Run: headless pygame with SDL's dummy video driver; simulated clock (each Clock.tick advances the game by its frame time, no real sleeping); random seed 0; keys injected as events and as key.get_pressed() state; mouse plan: one left click at the window centre at the start of phase 2, then a move to the lower-right quarter at the start of phase 3.
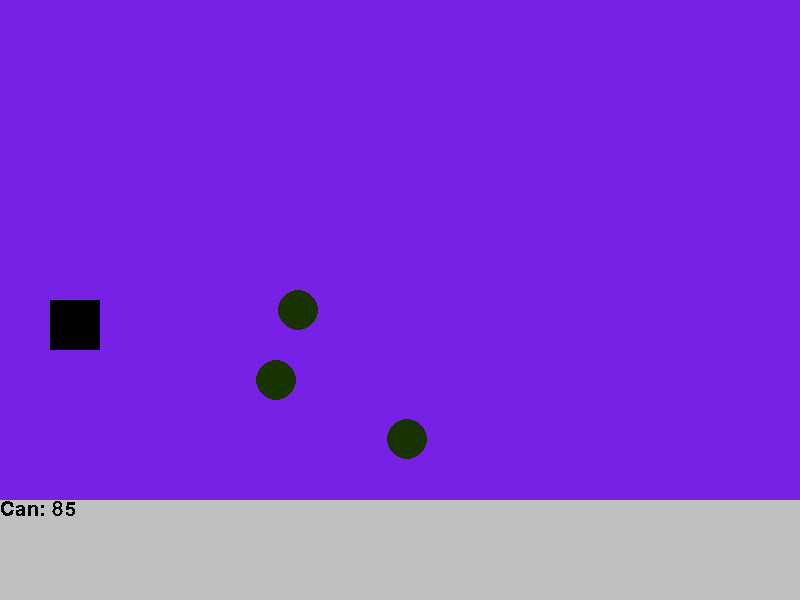
Frame 1 of 4 · flips 1–60 · no input
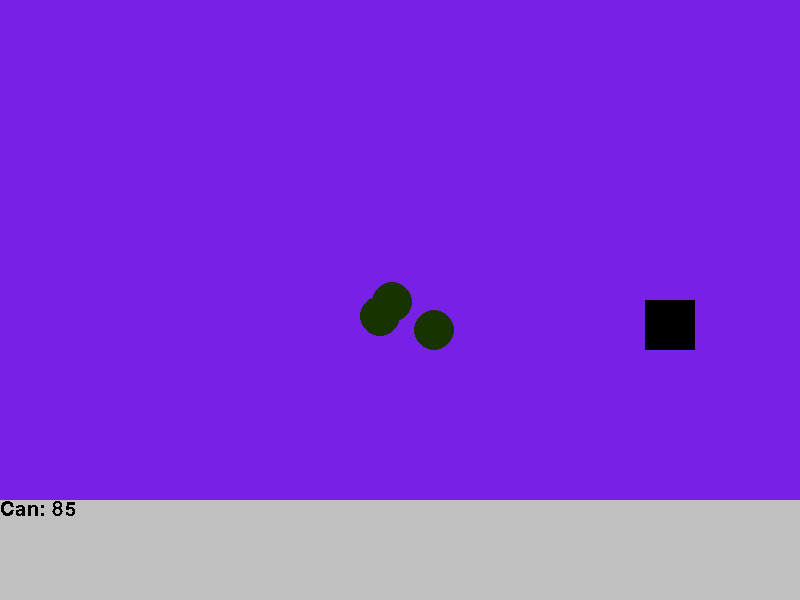
Frame 2 of 4 · flips 61–180 · clicked the window centre · tapped SPACE, RETURN · held RIGHT (→), D
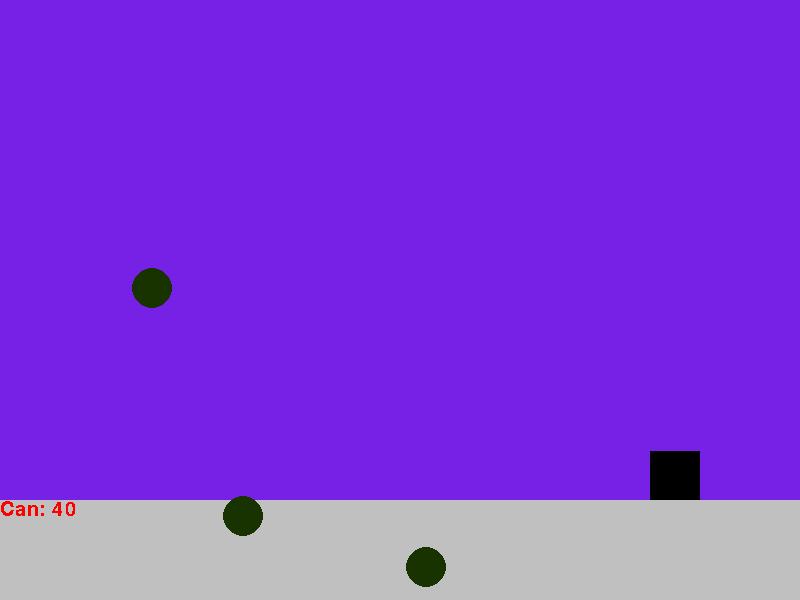
Frame 3 of 4 · flips 181–300 · moved the mouse to the lower-right quarter · held DOWN (↓), S
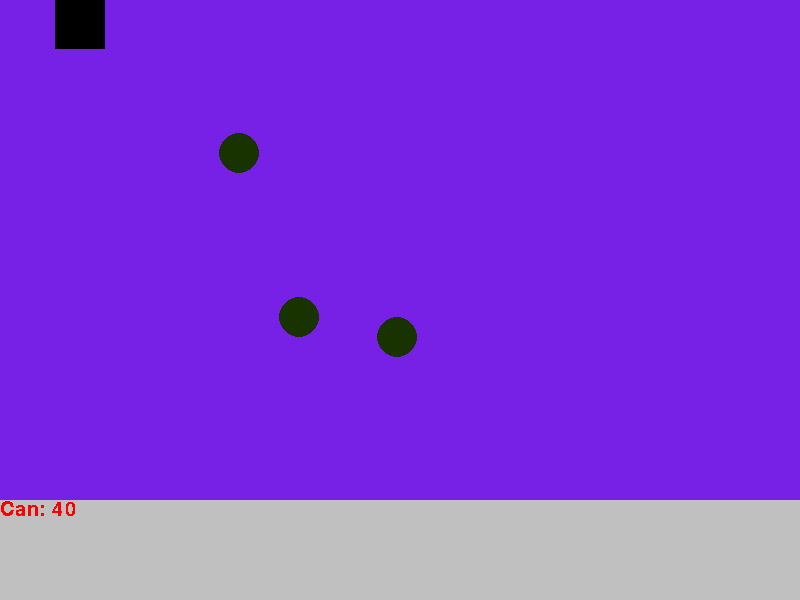
Frame 4 of 4 · flips 301–420 · held LEFT (←), A, UP (↑), W

The pygame program that drew these frames:

import pygame
import random
import math
pygame.init()

ekran_gen = 600
ekran_yuk = 800

ekran = pygame.display.set_mode((ekran_yuk,ekran_gen))
pygame.display.set_caption("Test")

renk = (0,0,0)
saat = pygame.time.Clock()
class Kare():
    def __init__(self):
        self.hasar = 35
        self.x_kor = 50
        self.y_kor = 300
        self.gen = 50
        self.yuk = 50
        self.speed = 5
        self.can = 100
    def ciz(self):
        pygame.draw.rect(ekran,renk,[self.x_kor,self.y_kor,self.gen,self.yuk])

class Altbar():
    def __init__(self):
        self.x_kor = 0
        self.y_kor = 500
        self.gen = 800
        self.yuk = 100
    def ciz(self):
        pygame.draw.rect(ekran,(192,192,192),[self.x_kor,self.y_kor,self.gen,self.yuk])

class Zombie():
    def __init__(self,zombi_id):
        self.can = 100
        self.x_kor = random.randint(0,550)
        self.y_kor = random.randint(0,750)
        self.r = 20
        self.can = 100
    def ciz(self,x_sp,y_sp):
        pygame.draw.circle(ekran,(25,51,0),[self.x_kor,self.y_kor],self.r)
        self.x_kor += x_sp
        self.y_kor += y_sp
    def __del__(self):
        return  
class Mermi():
    def __init__(self,mermi_id,x_start,y_start,x_speed,y_speed):
        self.mermi_id = mermi_id
        self.x_kor = x_start
        self.y_kor = y_start
        self.x_speed = x_speed
        self.y_speed = y_speed
        self.r = 2
    def ciz(self):
        pygame.draw.circle(ekran,renk,[self.x_kor,self.y_kor],self.r)
        self.x_kor += self.x_speed
        self.y_kor += self.y_speed
    def delete(self):
        if self.x_kor > ekran_yuk or self.y_kor > ekran_gen or self.x_kor < 0 or self.y_kor <0:
            return True
    def __del__(self):
        return  




def Oyun():
    mermi_id = 3
    mermi_listesi = [ ]
    zombi_listesi = [ ]
    zombi_id = 1
    kare = Kare()
    stage = 1
    hiz = 0
    fontum = pygame.font.SysFont("Arial", 30)
    altbar = Altbar()
    while True:
        
        ekran.fill((120,33,230))
        green = (0, 255, 0) 
        blue = (0, 0, 128)
        white = (0, 0, 0) 
        if kare.can > 75:
            textsurface = fontum.render('Can: '+str(kare.can), False, (0, 0, 0))
        elif kare.can <= 75 and kare.can > 50:
            textsurface = fontum.render('Can: '+str(kare.can), False, (100, 0, 0))
        elif kare.can <= 50 :
            textsurface = fontum.render('Can: '+str(kare.can), False, (255, 0, 0)) 
        for event in pygame.event.get():
            if event.type == pygame.QUIT:
                pygame.quit()
            if event.type == pygame.MOUSEBUTTONUP:
                pos = pygame.mouse.get_pos()
                mermi_id += 1
                sekme_sayisi = random.randint(-2,2)
                mermi_x = int(pos[0] - kare.x_kor+25)
                mermi_y = int(pos[1] - kare.y_kor+25)
                angle = math.atan2(mermi_y,mermi_x)
                speed = 15
                
                x_speed_mermi = int((speed*math.cos(angle)))+sekme_sayisi
                y_speed_mermi = int((speed*math.sin(angle)))
                mermi_listesi.append(Mermi(mermi_id,kare.x_kor+25,kare.y_kor+25,x_speed_mermi,y_speed_mermi))
                
        
        for mermi in mermi_listesi:
            mermi.ciz()
            test = mermi.delete()           
            if test == True:
                try:
                    mermi_listesi.remove(mermi)
                except:
                    pass
                
        for bulletim in mermi_listesi:
            for zombim in zombi_listesi:
                if zombim.x_kor  <= bulletim.x_kor <= zombim.x_kor + 2*zombim.r and zombim.y_kor <= bulletim.y_kor <= zombim.y_kor + 2*zombim.r:
                    zombim.can -= kare.hasar
                    try:
                        mermi_listesi.remove(bulletim)
                    except:
                        pass
                    
                    

        kare.ciz()
        altbar.ciz()
        ekran.blit(textsurface,(0,500))
        for zombiler in range(stage*3):
            if len(zombi_listesi) < (stage*3):
                zombi_listesi.append(Zombie(zombi_id))
                zombi_id += 1
        for zmbi in zombi_listesi:
            zombi_x =   kare.x_kor-zmbi.x_kor
            zombi_y =  kare.y_kor-zmbi.y_kor
            anglex = math.atan2(zombi_y,zombi_x)
            
            zombi_speed = 3
            x_z = int((math.cos(anglex)*zombi_speed))
            y_z = int((math.sin(anglex)*zombi_speed))

            zmbi.ciz(x_z,y_z)
            print(zmbi.can)
            try:
                if zmbi.x_kor  <= kare.x_kor <= zmbi.x_kor + 2*zmbi.r and zmbi.y_kor <= kare.y_kor <= zmbi.y_kor + 2*zmbi.r:
                    kare.can -= 15
                    zombi_listesi.remove(zmbi)
            except:
                pass
            try:
                if zmbi.can <= 0:
                    zombi_listesi.remove(zmbi)
                    del zmbi
            except:
                pass
            


        keys = pygame.key.get_pressed()

            
        if keys[pygame.K_LEFT]:
            if kare.x_kor-1 < 0:
                kare.x_kor += 1

            else:
                kare.x_kor -= kare.speed

        if keys[pygame.K_RIGHT]:
            if kare.x_kor+1 > 750:
                kare.x_kor -= 1
            else:
                kare.x_kor += kare.speed
            

        if keys[pygame.K_UP]:
            if kare.y_kor+1 < 0:
                kare.y_kor = kare.y_kor+1
            elif kare.y_kor+1 > 500:
                kare.y_kor -= 1
            else:
                kare.y_kor -= kare.speed
            

        if keys[pygame.K_DOWN]:
            if kare.y_kor+1 < 0:
                kare.y_kor = kare.y_kor+1
            elif kare.y_kor+1 > 450:
                kare.y_kor -= 1
                
            else:
               kare.y_kor += kare.speed
            

        pygame.display.update()
        saat.tick(60)

Oyun()
